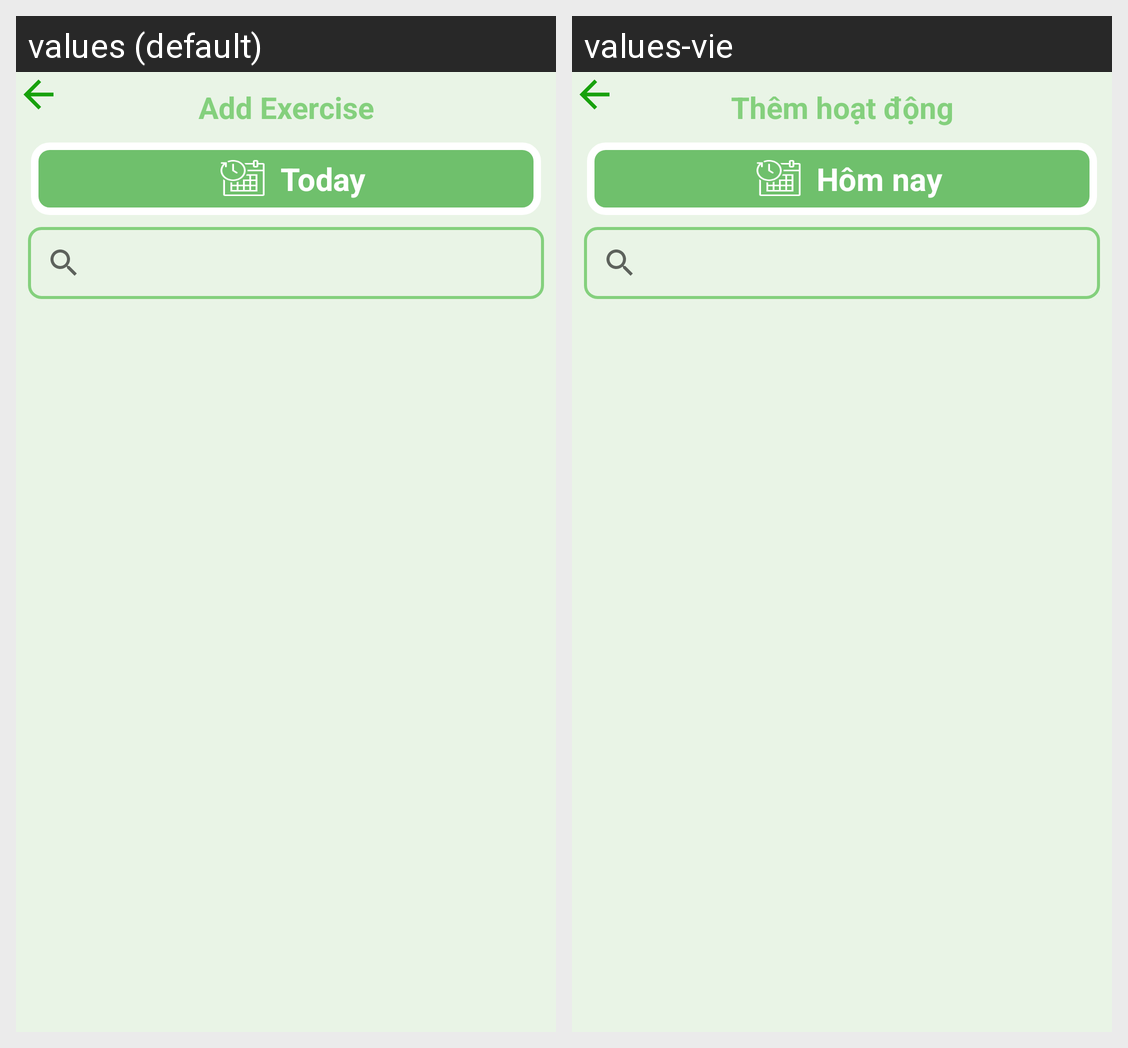

The Android screen above is rendered under two locales of the same app. Produce the string resources it draws, with the default and per-locale values.
Android screen res/layout/activity_search_exercise.xml rendered under 2 locales, left to right: values (default), values-vie. Device: Nexus 5 (rendered at 1080×1920; each locale shown at half size, 540×960, under a caption strip naming it); theme Theme.HealthcareApp.
Strings drawn on this screen, with the default value and each locale's value (text and hints the layout hard-codes, and strings that could not be matched under every locale, appear in the picture but are not listed):

addexercise
  values: Add Exercise
  values-vie: Thêm hoạt động

Today
  values: Today
  values-vie: Hôm nay
